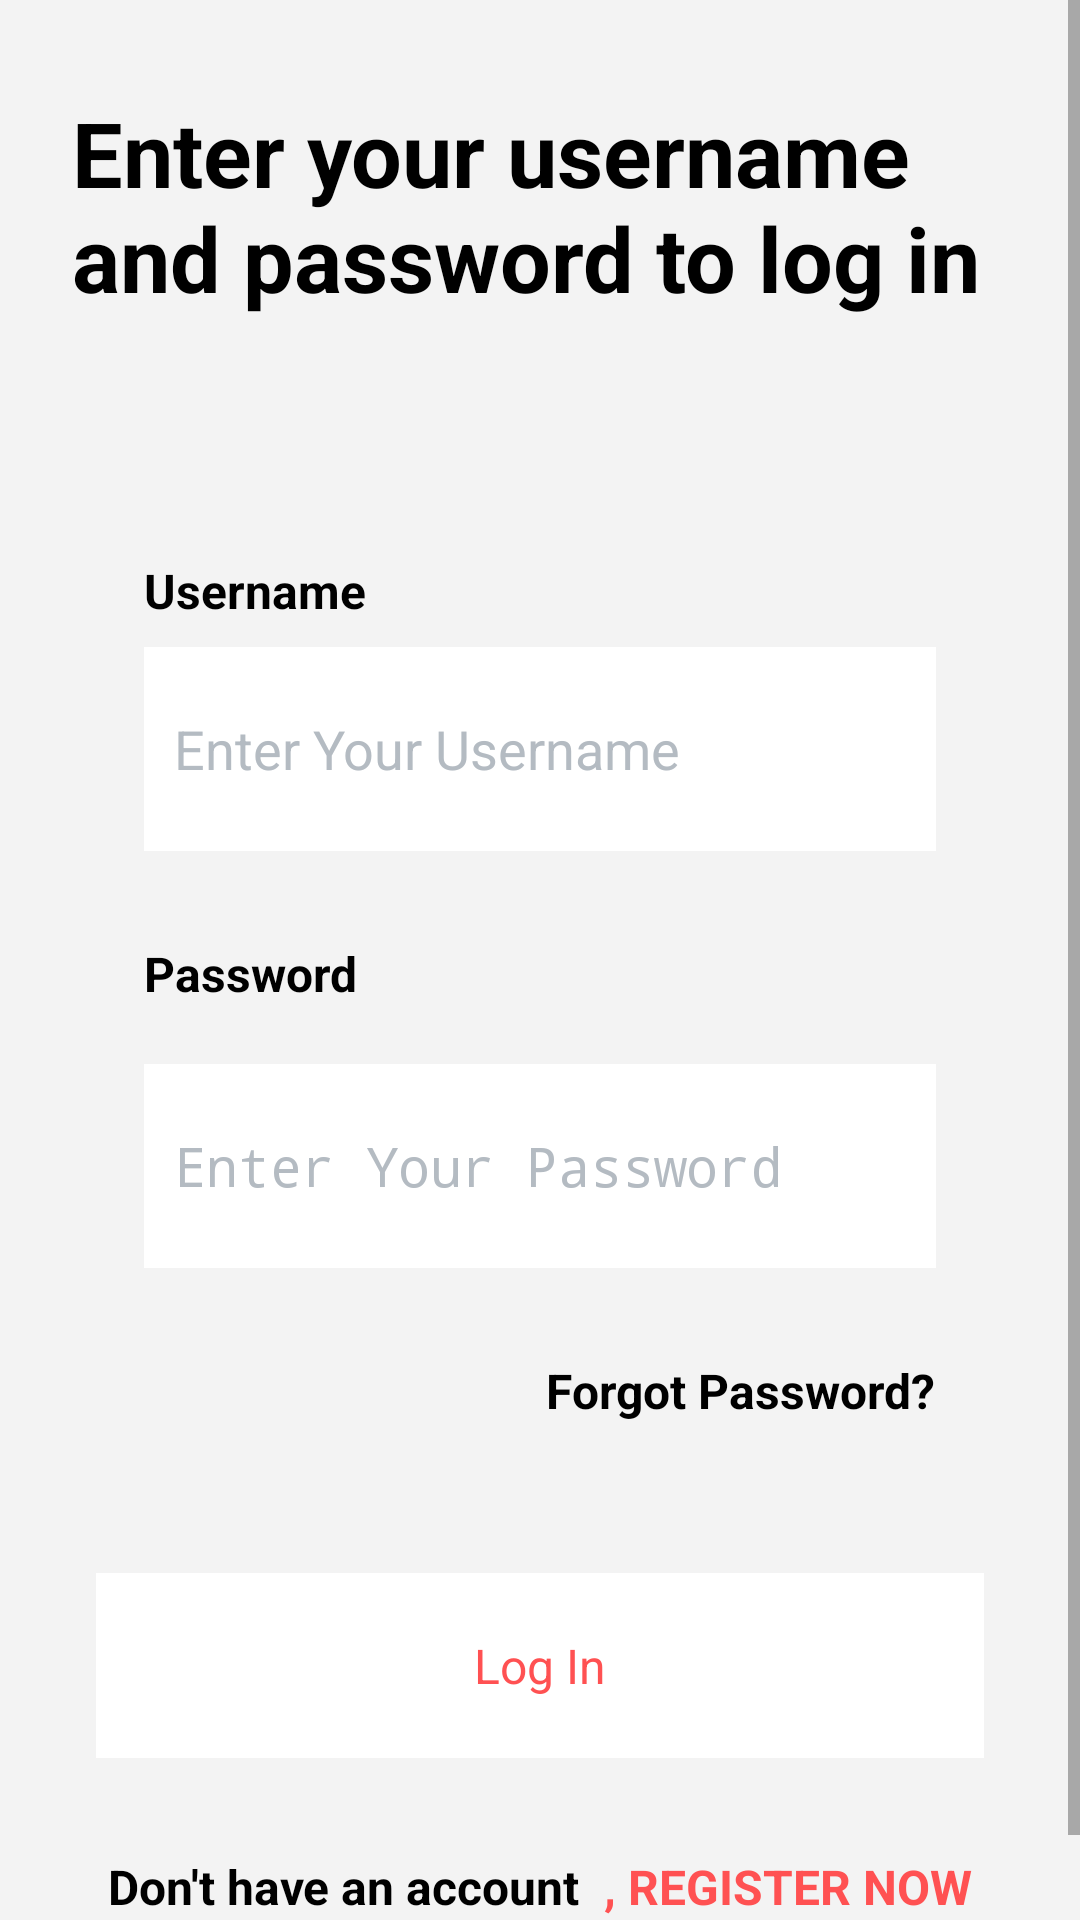

This screen was rendered from an Android layout file. Write that file and the resources it references.
<!-- AndroidManifest.xml: activity theme DAAppTheme -->
<!-- res/layout/activity_login.xml -->
<?xml version="1.0" encoding="utf-8"?>
<ScrollView xmlns:android="http://schemas.android.com/apk/res/android"
    xmlns:app="http://schemas.android.com/apk/res-auto"
    android:layout_width="match_parent"
    android:layout_height="match_parent"
    android:background="@color/da_white"
    android:fillViewport="true">

    <LinearLayout
        android:layout_width="match_parent"
        android:layout_height="match_parent"
        android:layout_gravity="center"
        android:background="#36C8C7C7"
        android:orientation="vertical">

        <TextView
            style="@style/DAHeading"
            android:layout_marginTop="@dimen/_60sdp"
            android:text="Enter your username and password to log in" />


        <TextView
            style="@style/DAEditTextHint"
            android:layout_marginStart="@dimen/_48sdp"
            android:layout_marginTop="@dimen/_80sdp"
            android:text="Username"
            android:textStyle="bold" />

        <EditText
            android:id="@+id/username"
            style="@style/DaEditText"
            android:layout_marginStart="@dimen/_48sdp"
            android:layout_marginTop="@dimen/da_spacing_standard"
            android:layout_marginEnd="@dimen/_48sdp"
            android:background="@color/white"
            android:hint="Enter Your Username"
            android:inputType="text"/>

        <TextView
            style="@style/DAEditTextHint"
            android:layout_width="wrap_content"

            android:layout_height="33dp"
            android:layout_marginStart="@dimen/_48sdp"
            android:layout_marginTop="@dimen/_30sdp"
            android:text="Password"
            android:textStyle="bold" />

        <EditText
            android:id="@+id/password"
            style="@style/DaEditText"
            android:layout_marginStart="@dimen/_48sdp"
            android:layout_marginTop="@dimen/da_spacing_standard"
            android:layout_marginEnd="@dimen/_48sdp"
            android:background="@color/white"
            android:hint="Enter Your Password"
            android:inputType="textPassword" />

        <TextView
            style="@style/DAEditTextHint"
            android:layout_gravity="end"
            android:layout_marginTop="@dimen/_30sdp"
            android:layout_marginEnd="@dimen/_48sdp"
            android:text="Forgot Password?"
            android:textStyle="bold" />


        <TextView
            android:id="@+id/login"
            style="@style/Theme9MaterialButton"
            android:layout_marginStart="@dimen/da_spacing_xlarge"
            android:layout_marginTop="@dimen/_50sdp"
            android:layout_marginEnd="@dimen/da_spacing_xlarge"
            android:layout_marginBottom="@dimen/da_spacing_xlarge"
            android:gravity="center_horizontal"
            android:text="Log In"
            app:layout_constraintBottom_toBottomOf="parent"
            app:layout_constraintStart_toStartOf="parent" />

        <RelativeLayout
            android:layout_width="match_parent"
            android:layout_height="wrap_content"
            android:layout_marginStart="@dimen/da_spacing_large"
            android:layout_marginEnd="@dimen/da_spacing_large">

            <LinearLayout
                android:layout_width="match_parent"
                android:layout_height="wrap_content"
                android:gravity="center"
                android:orientation="horizontal">

                <TextView
                    android:id="@+id/tvConnectWith"
                    style="@style/DAEditTextHint"
                    android:layout_width="wrap_content"
                    android:layout_height="wrap_content"
                    android:layout_centerHorizontal="true"
                    android:layout_gravity="end"
                    android:layout_marginStart="@dimen/da_spacing_control"
                    android:layout_marginTop="@dimen/_30sdp"
                    android:layout_marginEnd="@dimen/da_spacing_control"
                    android:text="Don't have an account"
                    android:textAppearance="@style/DAFontMedium"
                    android:textSize="@dimen/da_font_size_medium"
                    android:textStyle="bold" />

                <TextView
                    style="@style/DAEditTextHint"
                    android:id="@+id/register"
                    android:layout_width="wrap_content"
                    android:layout_height="wrap_content"
                    android:layout_centerHorizontal="true"
                    android:layout_gravity="end"
                    android:layout_marginStart="@dimen/da_spacing_control"
                    android:layout_marginTop="@dimen/_30sdp"
                    android:layout_marginEnd="@dimen/da_spacing_control"
                    android:text=", REGISTER NOW"
                    android:textAppearance="@style/DAFontMedium"
                    android:textColor="@color/shuga_red"
                    android:textSize="@dimen/da_font_size_medium"
                    android:textStyle="bold" />
            </LinearLayout>

        </RelativeLayout>

    </LinearLayout>
</ScrollView>
<!-- resources referenced by this layout -->
<resources>
  <color name="da_white">#FFFFFF</color>
  <color name="shuga_red">#ff5152</color>
  <color name="white">#FFFFFFFF</color>
  <dimen name="_30sdp">30.00dp</dimen>
  <dimen name="_48sdp">48.00dp</dimen>
  <dimen name="_50sdp">50.00dp</dimen>
  <dimen name="_60sdp">60.00dp</dimen>
  <dimen name="_80sdp">80.00dp</dimen>
  <dimen name="da_font_size_medium">16sp</dimen>
  <dimen name="da_spacing_control">@dimen/_4sdp</dimen>
  <dimen name="da_spacing_large">@dimen/_24sdp</dimen>
  <dimen name="da_spacing_standard">@dimen/_8sdp</dimen>
  <dimen name="da_spacing_xlarge">@dimen/_32sdp</dimen>
  <style name="DAEditTextHint">
          <item name="android:layout_width">wrap_content</item>
          <item name="android:layout_height">wrap_content</item>
          <item name="android:layout_marginStart">@dimen/da_spacing_large</item>
          <item name="android:layout_marginEnd">@dimen/da_spacing_large</item>
          <item name="android:textSize">@dimen/da_font_size_medium</item>
          <item name="android:textColor">@color/black</item>
          <item name="android:textAppearance">@style/DAFontMedium</item>
      </style>
  <style name="DAFontMedium">
          <item name="fontPath">@string/da_font_medium</item>
      </style>
  <style name="DAHeading">
  
          <item name="android:layout_width">wrap_content</item>
          <item name="android:layout_height">wrap_content</item>
          <item name="android:textSize">30sp</item>
          <item name="android:textStyle">bold</item>
          <item name="android:layout_marginStart">@dimen/da_spacing_large</item>
          <item name="android:layout_marginEnd">@dimen/da_spacing_large</item>
          <item name="android:textColor">@color/black</item>
          <item name="android:textAppearance">@style/DAFontBold</item>
      </style>
  <style name="DAAppTheme" parent="Theme.AppCompat.Light.NoActionBar">
          
          <item name="colorPrimary">@color/da_colorPrimary</item>
          <item name="colorPrimaryDark">@color/da_colorPrimaryDark</item>
          <item name="colorAccent">@color/da_colorAccent</item>
          <item name="android:windowContentTransitions">true</item>
  
  
      </style>
  <dimen name="_4sdp">4.00dp</dimen>
  <dimen name="_24sdp">24.00dp</dimen>
  <dimen name="_8sdp">8.00dp</dimen>
  <dimen name="_32sdp">32.00dp</dimen>
  <color name="black">#FF000000</color>
  <string name="da_font_medium">datingappfonts/googlesansmedium.ttf</string>
  <style name="DAFontBold">
          <item name="fontPath">@string/da_font_bold</item>
      </style>
  <dimen name="_68sdp">68.00dp</dimen>
  <dimen name="da_spacing_middle">@dimen/_10sdp</dimen>
  <dimen name="da_font_size_normal">18sp</dimen>
  <color name="da_textColorGrey">#B4BBC2</color>
  <dimen name="_20sdp">20.00dp</dimen>
  <dimen name="_16sdp">16.00dp</dimen>
  <!-- drawable da_bg_button_white (drawable) -->
  <shape xmlns:android="http://schemas.android.com/apk/res/android"
      android:shape="rectangle">
      <gradient
          android:angle="180"
          android:endColor="#ffffff"
          android:startColor="#ffffff" />
  </shape>
  <color name="da_colorPrimary">#7560F9</color>
  <color name="da_colorPrimaryDark">#FFFFFF</color>
  <color name="da_colorAccent">#765BF2</color>
  <string name="da_font_bold">datingappfonts/googlesansbold.ttf</string>
  <dimen name="_10sdp">10.00dp</dimen>
</resources>
